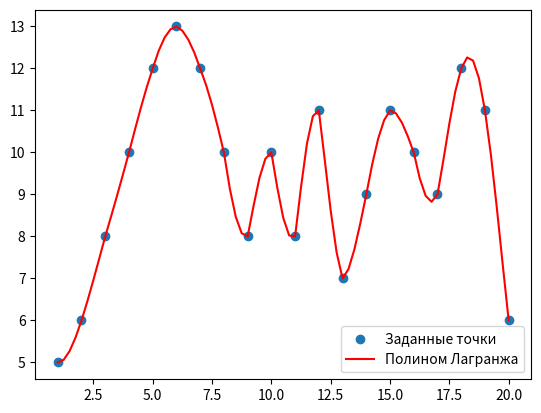

The script that saved this image:
import numpy as np
import matplotlib.pyplot as plt

x_array = np.array([1,2,3,4,5,6,7,8,9,10,11,12,13,14,15,16,17,18,19,20])
y_array = np.array([5,6,8,10,12,13,12,10,8,10,8,11,7,9,11,10,9,12,11,6])


def p(x, indexes):
    '''
    полином Лагранжа 4-ого порядка
    '''
    sumpr = 0
    for k in indexes:
        pr = 1
        for index in indexes:
            if k != index:
                pr *= (x-x_array[index])/(x_array[k]-x_array[index])
        pr *= y_array[k]
        sumpr += pr
    return sumpr


def ipFunc(x):
    if x >= 1 and x <= 3:
        f = p(x, (0,1,2,3,4))
        return f
    if x <= 20 and x >= 17:
        # возьмем последние 5 точек для интерполяции на отрезке [17,20]
        f = p(x, (15, 16, 17, 18, 19))
        return f
    #перебор точек для интерполяции на отрезке [3,17)
    j = int(np.floor(x))
    f = p(x, (j-2,j-1,j,j+1,j+2))
    return f

plt.scatter(x_array,y_array, label = 'Заданные точки')
x_axis = np.arange(1,20.25,0.25)
y_axis = []
for x in x_axis:
    y_axis.append(ipFunc(x))
    print('x =', x, '  y =', ipFunc(x))

plt.plot(x_axis, y_axis, color='r', label='Полином Лагранжа')
plt.legend()
plt.show()
